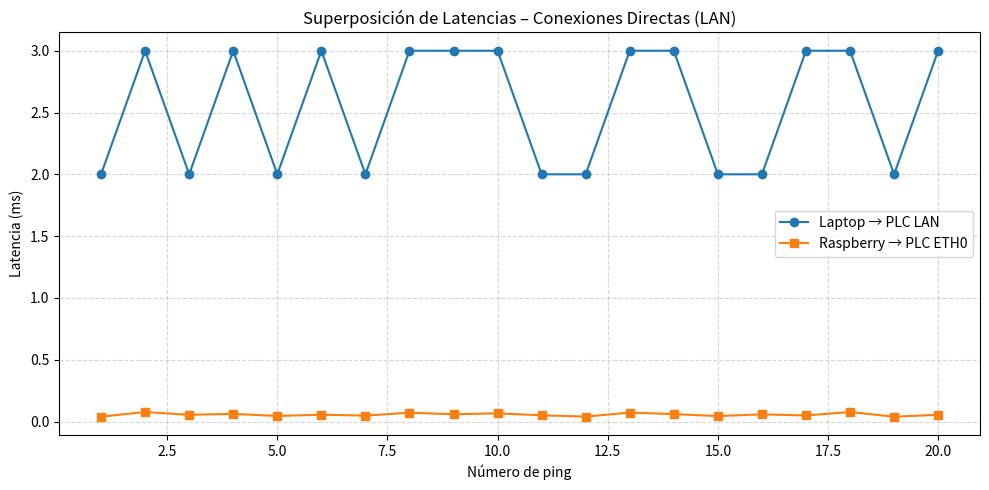
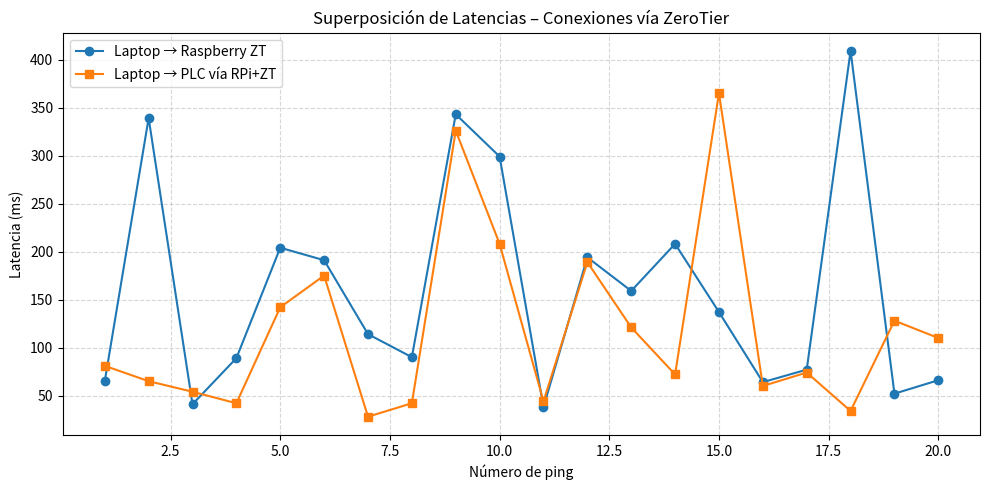
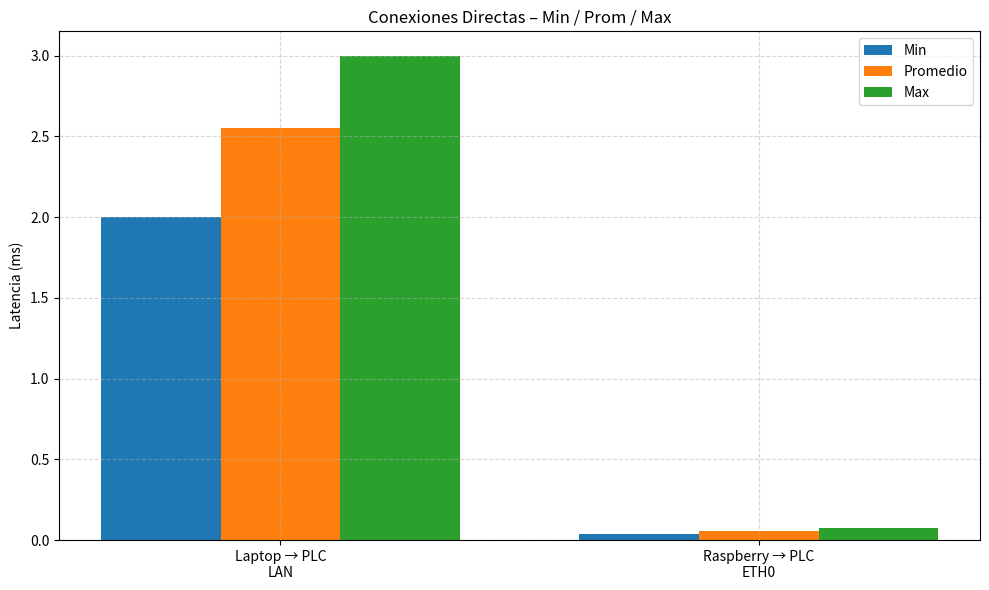
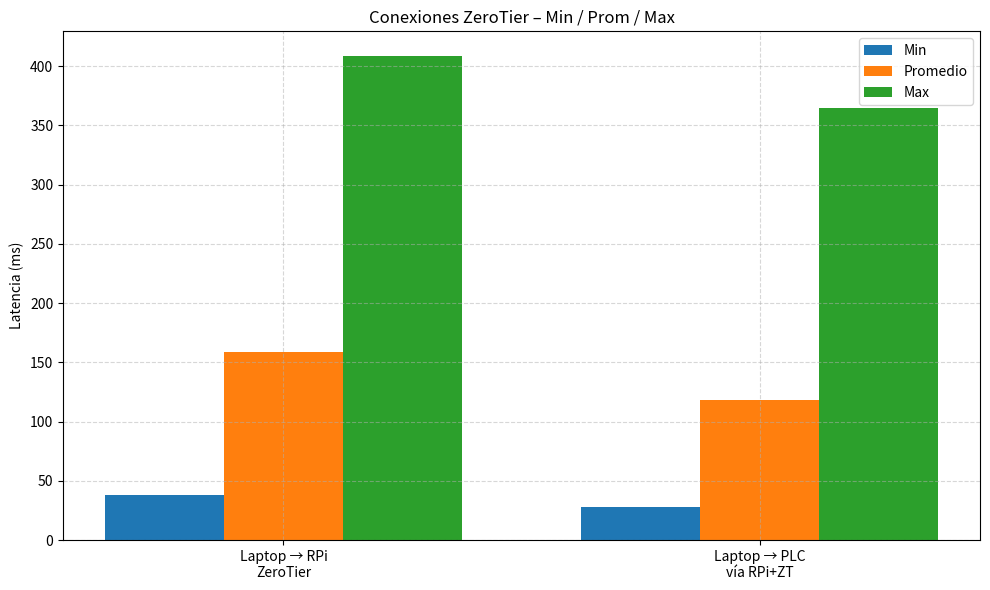
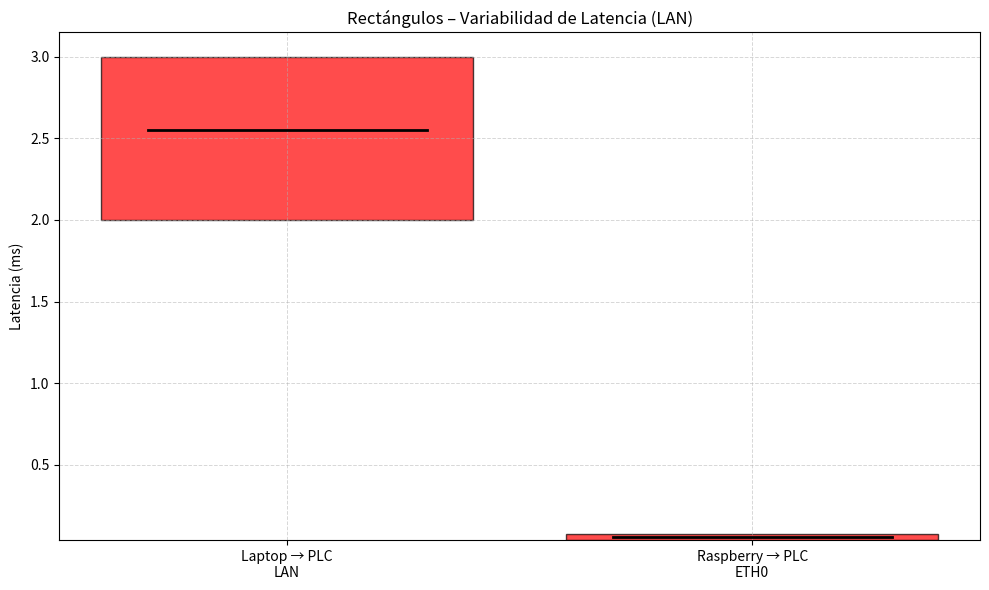
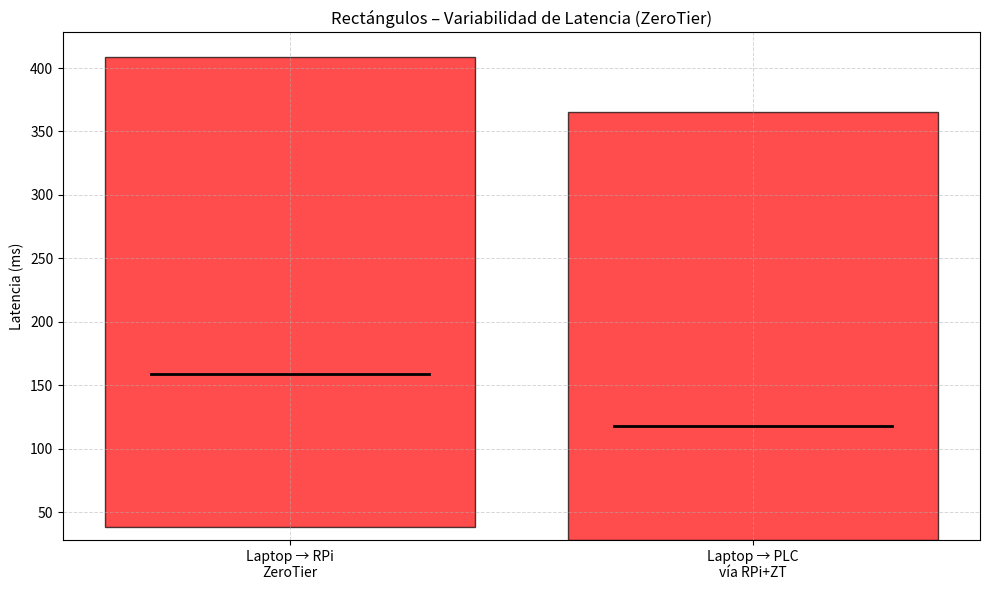

Python code for these plots, in order:
import matplotlib.pyplot as plt
import numpy as np

# ---------------------------------------------------------
# 1. DATOS CRUDOS (TÚ PUEDES CAMBIARLOS)
# ---------------------------------------------------------

# Laptop → PLC LAN
laptop_plc = [2,3,2,3,2,3,2,3,3,3,
              2,2,3,3,2,2,3,3,2,3]

# Raspberry → PLC ETH0
rasp_plc = [0.039,0.077,0.054,0.062,0.045,
            0.055,0.048,0.071,0.059,0.066,
            0.050,0.040,0.072,0.060,0.044,
            0.058,0.049,0.077,0.039,0.054]

# Laptop → Raspberry ZT
laptop_rpi_zt = [65,339,41,89,204,191,114,90,343,299,
                 38,194,159,208,137,64,77,409,52,66]

# Laptop → PLC vía Raspberry + ZT
laptop_plc_via_zt = [81,65,54,42,142,175,28,42,326,208,
                     44,189,121,72,365,60,74,34,128,110]


# ---------------------------------------------------------
# 2. FUNCIONES
# ---------------------------------------------------------

# ======= GRÁFICA: MIN / PROM / MAX =======
def plot_min_avg_max_bars(labels, mins, avgs, maxs, title):
    x = np.arange(len(labels))
    width = 0.25

    plt.figure(figsize=(10, 6))
    plt.bar(x - width, mins, width, label='Min')
    plt.bar(x,         avgs, width, label='Promedio')
    plt.bar(x + width, maxs, width, label='Max')

    plt.title(title)
    plt.ylabel("Latencia (ms)")
    # SIN ROTACIÓN, CENTRADO
    plt.xticks(x, labels, ha='center')

    plt.grid(True, linestyle="--", alpha=0.5)
    plt.legend()
    plt.tight_layout()
    plt.show()


# ======= GRÁFICA: RECTÁNGULOS + PROMEDIO =======
def plot_rectangle_with_avg(labels, mins, avgs, maxs, title):
    plt.figure(figsize=(10, 6))

    heights = np.array(maxs) - np.array(mins)
    bottoms = np.array(mins)

    plt.bar(
        labels,
        heights,
        bottom=bottoms,
        color="red",
        alpha=0.7,
        edgecolor="black"
    )

    for i, avg in enumerate(avgs):
        plt.plot([i - 0.3, i + 0.3], [avg, avg],
                 color="black", linewidth=2)

    plt.grid(True, which='both', axis='both',
             linestyle='--', linewidth=0.7, alpha=0.5)

    plt.title(title)
    plt.ylabel("Latencia (ms)")
    # SIN ROTACIÓN, CENTRADO
    plt.xticks(ha='center')

    plt.tight_layout()
    plt.show()


# ======= GRÁFICA: LÍNEAS SUPERPUESTAS =======
def plot_superposed_lines(series_list, labels, title):
    plt.figure(figsize=(10, 5))
    markers = ["o", "s", "^", "D"]

    for i, (serie, label) in enumerate(zip(series_list, labels)):
        plt.plot(
            range(1, len(serie)+1),
            serie,
            marker=markers[i % len(markers)],
            label=label
        )

    plt.title(title)
    plt.xlabel("Número de ping")
    plt.ylabel("Latencia (ms)")
    plt.grid(True, linestyle="--", alpha=0.5)
    plt.legend()
    plt.tight_layout()
    plt.show()


# ---------------------------------------------------------
# 3. FIGURAS DEL ARTÍCULO
# ---------------------------------------------------------

# === FIGURAS DE LÍNEAS (LAN) ===
plot_superposed_lines(
    [laptop_plc, rasp_plc],
    ["Laptop → PLC LAN", "Raspberry → PLC ETH0"],
    title="Superposición de Latencias – Conexiones Directas (LAN)"
)

# === FIGURAS DE LÍNEAS (ZeroTier) ===
plot_superposed_lines(
    [laptop_rpi_zt, laptop_plc_via_zt],
    ["Laptop → Raspberry ZT", "Laptop → PLC vía RPi+ZT"],
    title="Superposición de Latencias – Conexiones vía ZeroTier"
)

# === BARRAS Min/Prom/Max (LAN) ===
labels_directas = [
    "Laptop → PLC\nLAN",
    "Raspberry → PLC\nETH0"
]
mins_directas = [min(laptop_plc), min(rasp_plc)]
avgs_directas = [np.mean(laptop_plc), np.mean(rasp_plc)]
maxs_directas = [max(laptop_plc), max(rasp_plc)]

plot_min_avg_max_bars(
    labels_directas,
    mins_directas,
    avgs_directas,
    maxs_directas,
    title="Conexiones Directas – Min / Prom / Max"
)

# === BARRAS Min/Prom/Max (ZeroTier) ===
labels_zt = [
    "Laptop → RPi\nZeroTier",
    "Laptop → PLC\nvía RPi+ZT"
]
mins_zt = [min(laptop_rpi_zt), min(laptop_plc_via_zt)]
avgs_zt = [np.mean(laptop_rpi_zt), np.mean(laptop_plc_via_zt)]
maxs_zt = [max(laptop_rpi_zt), max(laptop_plc_via_zt)]

plot_min_avg_max_bars(
    labels_zt,
    mins_zt,
    avgs_zt,
    maxs_zt,
    title="Conexiones ZeroTier – Min / Prom / Max"
)

# === RECTÁNGULOS (LAN) ===
plot_rectangle_with_avg(
    labels_directas,
    mins_directas,
    avgs_directas,
    maxs_directas,
    title="Rectángulos – Variabilidad de Latencia (LAN)"
)

# === RECTÁNGULOS (ZeroTier) ===
plot_rectangle_with_avg(
    labels_zt,
    mins_zt,
    avgs_zt,
    maxs_zt,
    title="Rectángulos – Variabilidad de Latencia (ZeroTier)"
)
